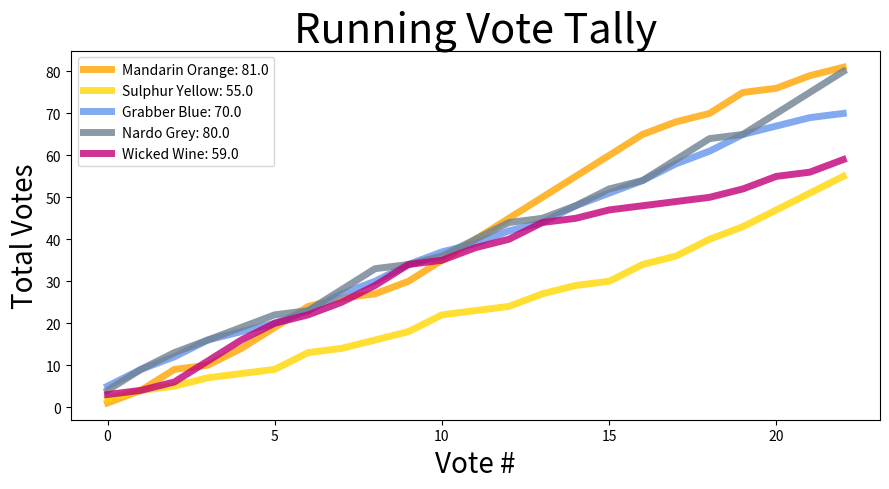
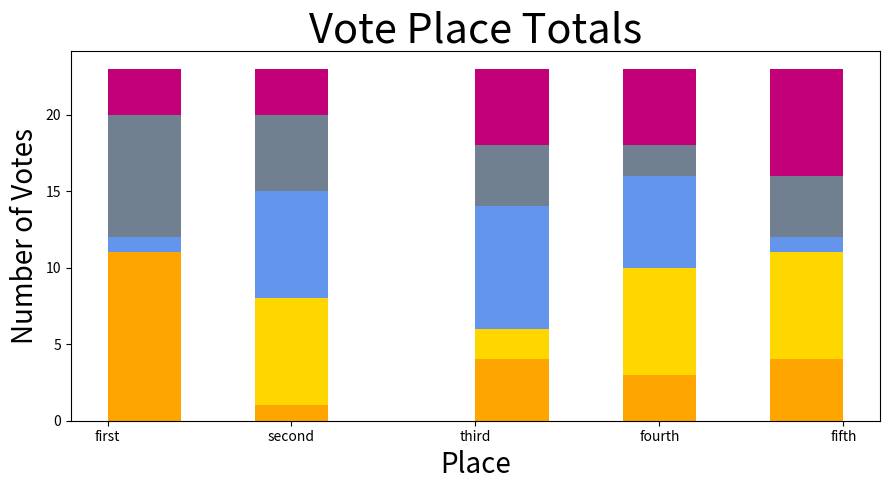

Write the Python code that produced these figures, in order.
import numpy as np
import matplotlib.pyplot as plt
import seaborn as sns

votes = [[1, 2, 5, 4, 3],
         [3, 2, 4, 5, 1],
         [5, 1, 3, 4, 2],
         [1, 2, 4, 3, 5],
         [4, 1, 2, 3, 5],
         [5, 1, 2, 3, 4],
         [5, 4, 3, 1, 2],
         [2, 1, 4, 5, 3],
         [1, 2, 3, 5, 4],
         [3, 2, 4, 1, 5],
         [5, 4, 3, 2, 1],
         [5, 1, 2, 4, 3],
         [5, 1, 3, 4, 2],
         [5, 3, 2, 1, 4],
         [5, 2, 4, 3, 1],
         [5, 1, 3, 4, 2],
         [5, 4, 3, 2, 1],
         [3, 2, 4, 5, 1],
         [2, 4, 3, 5, 1],
         [5, 3, 4, 1, 2],
         [1, 4, 2, 5, 3],
         [3, 4, 2, 5, 1],
         [2, 4, 1, 5, 3]]
votes = np.array(votes).T
votes_run_sum = np.zeros(np.shape(votes))
for i in range(len(votes)):
    x = len(votes[i])
    for j in range(x):
        votes_run_sum[i][j] = votes_run_sum[i][j - 1] + votes[i][j]
vote_hist = np.copy(votes)
vote_hist = np.sort(vote_hist, axis=1)
for i in range(len(vote_hist)):
    vote_hist[i] = vote_hist[i][::-1]
vote_hist = vote_hist.astype('str')
vote_hist = np.where(vote_hist == '5', "first", vote_hist)
vote_hist = np.where(vote_hist == '4', "second", vote_hist)
vote_hist = np.where(vote_hist == '3', "third", vote_hist)
vote_hist = np.where(vote_hist == '2', "fourth", vote_hist)
vote_hist = np.where(vote_hist == '1', "fifth", vote_hist)
order = ['first', 'second', 'third', 'fourth', 'fifth']

plt.figure(figsize=(9, 5))
names = ["Mandarin Orange", "Sulphur Yellow", "Grabber Blue",
         "Nardo Grey", "Wicked Wine"]
print(names)
print(votes_run_sum.T[-1])
colors = ["orange", "gold", "cornflowerblue", "slategrey", "#C20078"]
for i in range(len(votes_run_sum)):
    plt.plot(votes_run_sum[i], color=colors[i], label=names[i]+": "+str(votes_run_sum.T[-1][i]), lw=5, alpha=0.8)
plt.legend()
plt.ylabel("Total Votes", fontsize=20)
plt.xlabel("Vote #", fontsize=20)
plt.title("Running Vote Tally", fontsize=30)
plt.tight_layout()
plt.show()

plt.figure(figsize=(9, 5))
plt.hist(vote_hist.T, color=colors, stacked=True)
plt.ylabel("Number of Votes", fontsize=20)
plt.xlabel("Place", fontsize=20)
plt.title("Vote Place Totals", fontsize=30)
plt.tight_layout()
plt.show()
